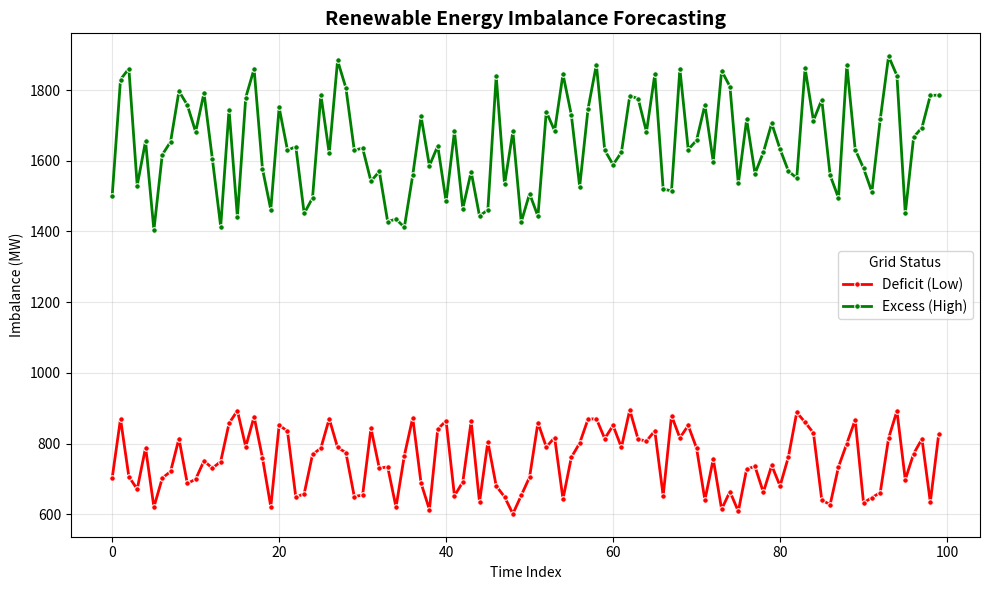

This chart was generated by the following Python code:
import seaborn as sns
import matplotlib.pyplot as plt
import pandas as pd
import numpy as np
import os

np.random.seed(42)


df = pd.DataFrame({
    'index': list(range(100))*2,
    'length': list(np.random.randint(600,900,100)) + list(np.random.randint(1400,1900,100)),
    'label': ['Deficit (Low)']*100 + ['Excess (High)']*100
})

os.makedirs('static', exist_ok=True)

plt.figure(figsize=(10,6))
sns.lineplot(data=df, x="index", y="length", hue="label", 
             palette={"Deficit (Low)":"red","Excess (High)":"green"}, 
             marker='o', markersize=4, linewidth=2)

plt.title("Renewable Energy Imbalance Forecasting", fontsize=14, fontweight='bold')
plt.xlabel("Time Index")
plt.ylabel("Imbalance (MW)")
plt.legend(title="Grid Status")
plt.grid(True, alpha=0.3)
plt.tight_layout()
plt.savefig('static/line_plot.png', dpi=300)
plt.show()
